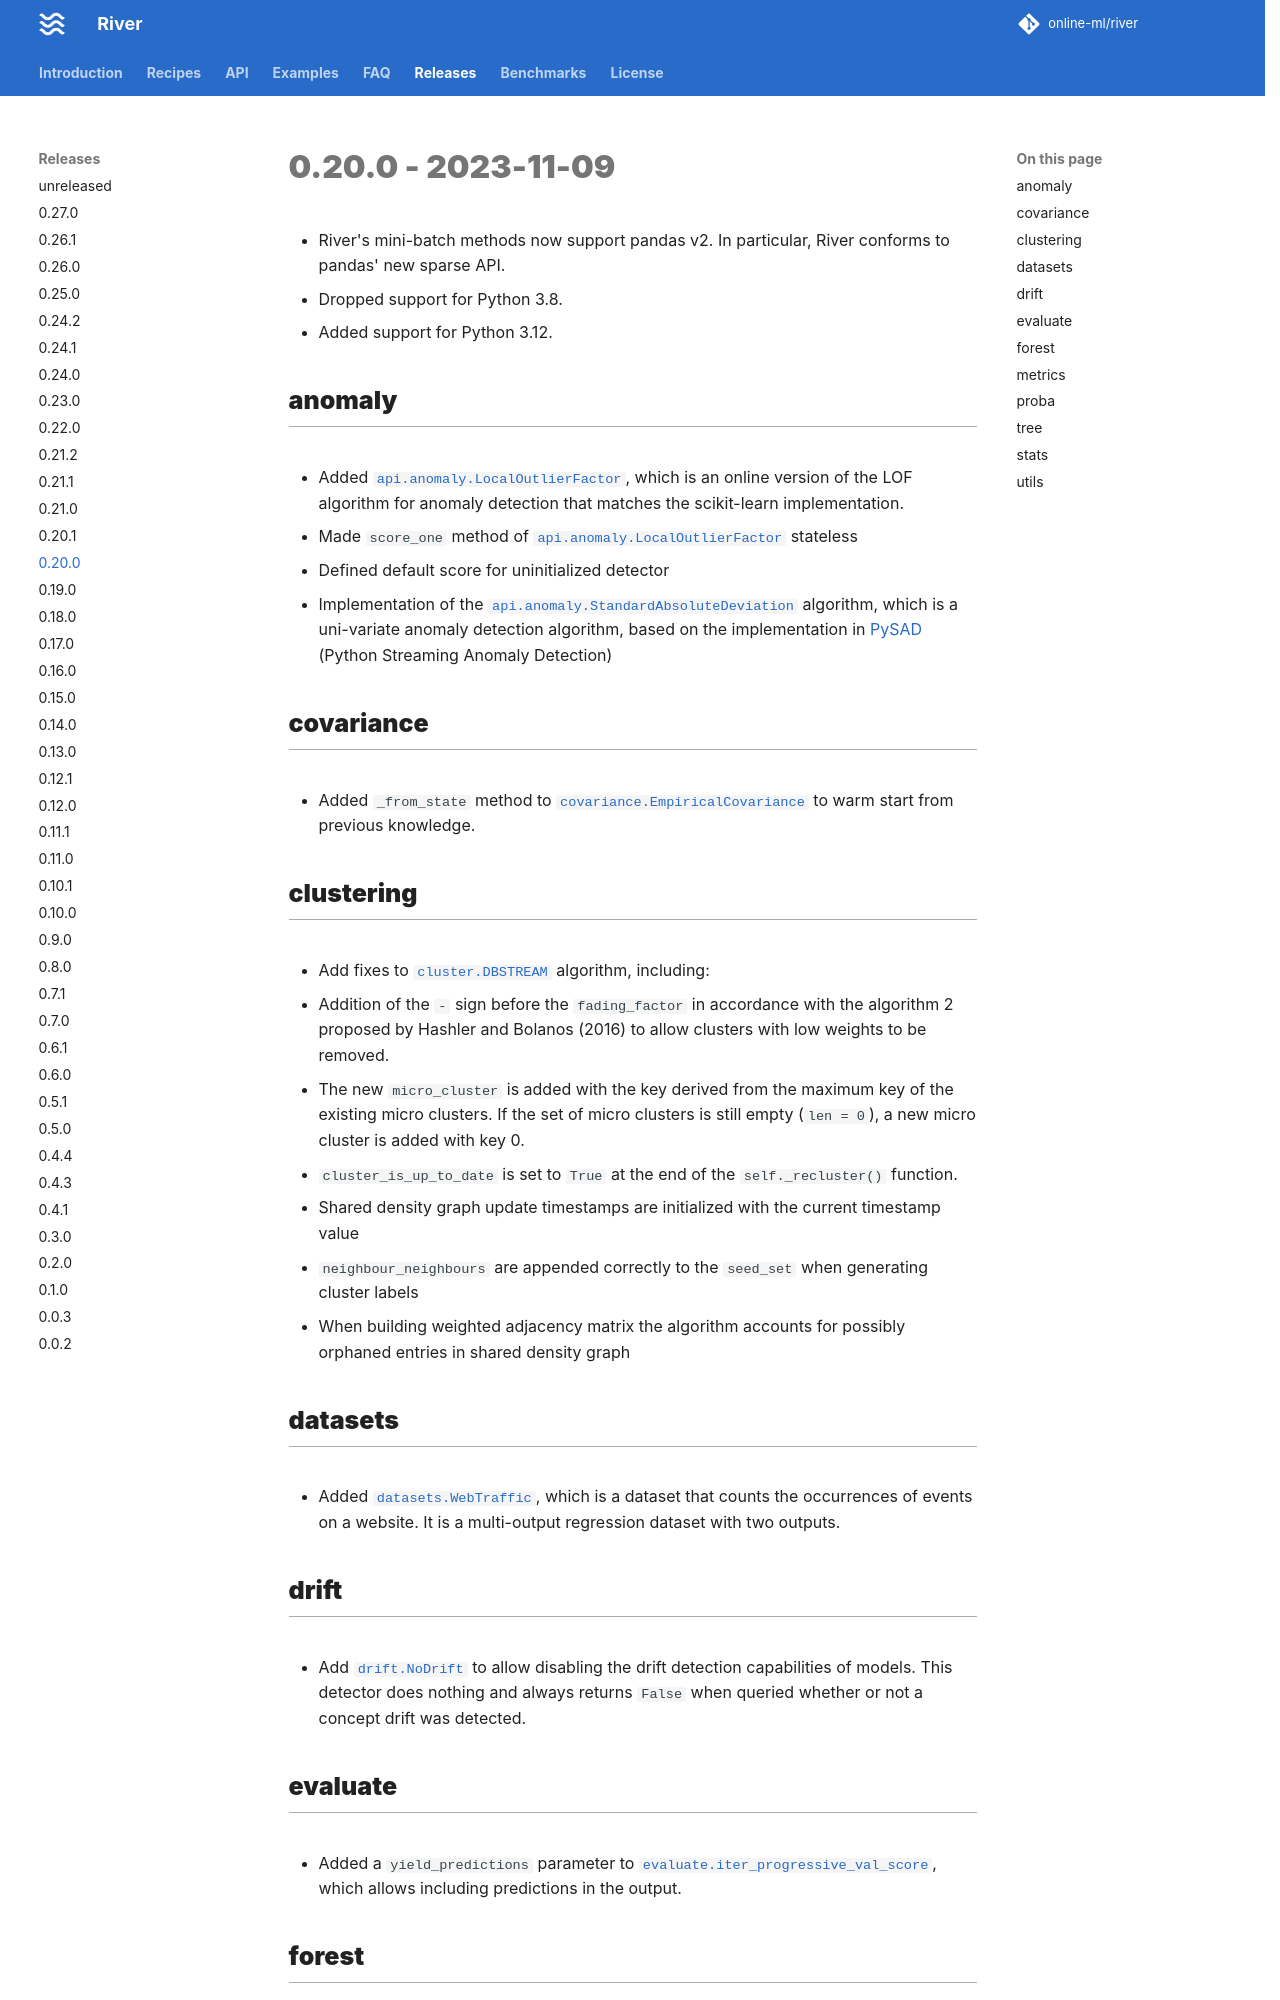

repository: online-ml/river · page: dev/releases/0.20.0/index.html · generator: mkdocs

# 0.20.0 - 2023-11-09

- River's mini-batch methods now support pandas v2. In particular, River conforms to pandas' new sparse API.
- Dropped support for Python 3.8.
- Added support for Python 3.12.

## anomaly

- Added `anomaly.LocalOutlierFactor`, which is an online version of the LOF algorithm for anomaly detection that matches the scikit-learn implementation.
  - Made `score_one` method of `anomaly.LocalOutlierFactor` stateless
  - Defined default score for uninitialized detector
- Implementation of the `anomaly.StandardAbsoluteDeviation` algorithm, which is a uni-variate anomaly detection algorithm, based on the implementation in [PySAD](https://github.com/selimfirat/pysad/blob/master/pysad/models/knn_cad.py) (Python Streaming Anomaly Detection)

## covariance

- Added `_from_state` method to `covariance.EmpiricalCovariance` to warm start from previous knowledge.

## clustering

- Add fixes to `cluster.DBSTREAM` algorithm, including:
  - Addition of the `-` sign before the `fading_factor` in accordance with the algorithm 2 proposed by Hashler and Bolanos (2016) to allow clusters with low weights to be removed.
  - The new `micro_cluster` is added with the key derived from the maximum key of the existing micro clusters. If the set of micro clusters is still empty (`len = 0`), a new micro cluster is added with key 0.
  - `cluster_is_up_to_date` is set to `True` at the end of the `self._recluster()` function.
  - Shared density graph update timestamps are initialized with the current timestamp value
  - `neighbour_neighbours` are appended correctly to the `seed_set` when generating cluster labels
  - When building weighted adjacency matrix the algorithm accounts for possibly orphaned entries in shared density graph

## datasets

- Added `datasets.WebTraffic`, which is a dataset that counts the occurrences of events on a website. It is a multi-output regression dataset with two outputs.

## drift

- Add `drift.NoDrift` to allow disabling the drift detection capabilities of models. This detector does nothing and always returns `False` when queried whether or not a concept drift was detected.
